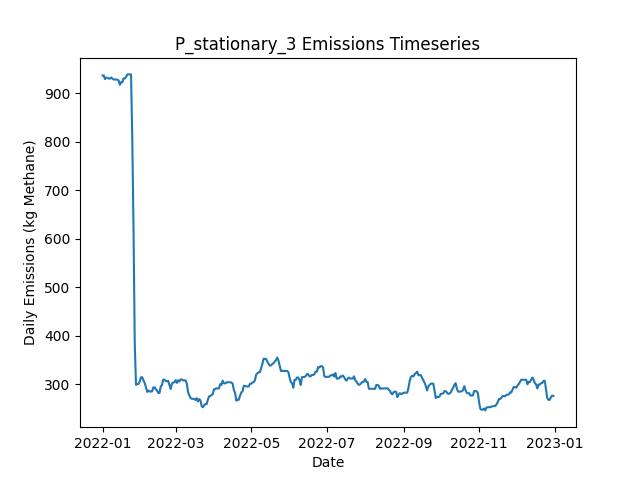

Values plotted in this chart, from the file beside it:
Date, Daily Emissions (Kg Methane), Daily Mitigable Emissions (Kg Methane), Daily Non-Mitigable Emissions (Kg Methan…, Daily Cost ($), Active Leaks, New Leaks, Leaks Repaired, Leaks Naturally Repaired, Leaks Tagged, Daily Repair Cost ($), Daily Natural Repair Cost ($), stationary Deployment Cost ($), stationary Sites flagged for Follow-Up, stationary Leaks tagged for repair, stationary Sites Visited, stationary Travel Time (Minutes), stationary Survey Time (Minutes), OGI_FU Deployment Cost ($), OGI_FU Sites flagged for Follow-Up, OGI_FU Leaks tagged for repair, OGI_FU Sites Visited, OGI_FU Travel Time (Minutes), OGI_FU Survey Time (Minutes)
2022-01-01, 937, 669.5, 267.6, 6030, 356, 358, 0, 2, 0.00000, 0.00000, 400, 6030, 0, , 10, 0, 0, 0.00000, , 0, 0, 0, 0
2022-01-02, 937.3, 669.7, 267.6, 30, 357, 1, 0, 0, 0.00000, 0.00000, 0.00000, 30, 0, , 10, 0, 0, 0.00000, , 0, 0, 0, 0
2022-01-03, 929.7, 662.1, 267.6, 30, 354, 0, 0, 3, 0.00000, 0.00000, 600, 30, 0, , 10, 0, 0, 0.00000, , 0, 0, 0, 0
2022-01-04, 932.6, 665, 267.6, 30, 356, 2, 0, 0, 0.00000, 0.00000, 0.00000, 30, 0, , 10, 0, 0, 0.00000, , 0, 0, 0, 0
2022-01-05, 932.6, 665, 267.6, 30, 356, 0, 0, 0, 0.00000, 0.00000, 0.00000, 30, 0, , 10, 0, 0, 0.00000, , 0, 0, 0, 0
2022-01-06, 930.6, 665, 265.6, 30, 355, 0, 0, 0, 0.00000, 0.00000, 0.00000, 30, 0, , 10, 0, 0, 0.00000, , 0, 0, 0, 0
2022-01-07, 930.6, 665, 265.6, 30, 355, 0, 0, 0, 0.00000, 0.00000, 0.00000, 30, 0, , 10, 0, 0, 0.00000, , 0, 0, 0, 0
2022-01-08, 933, 667.4, 265.6, 30, 355, 2, 0, 2, 0.00000, 0.00000, 400, 30, 0, , 10, 0, 0, 0.00000, , 0, 0, 0, 0
2022-01-09, 930.6, 665, 265.6, 30, 355, 1, 0, 1, 0.00000, 0.00000, 200, 30, 0, , 10, 0, 0, 0.00000, , 0, 0, 0, 0
2022-01-10, 928.8, 661.2, 267.6, 1030, 355, 2, 0, 2, 50, 0.00000, 400, 30, 10, , 10, 0, 0, 1000, , 50, 3, 120, 360
2022-01-11, 928.8, 661.2, 267.6, 1030, 355, 0, 0, 0, 62, 0.00000, 0.00000, 30, 0, , 10, 0, 0, 1000, , 62, 3, 120, 360
2022-01-12, 928.8, 661.2, 267.6, 1030, 355, 0, 0, 0, 77, 0.00000, 0.00000, 30, 0, , 10, 0, 0, 1000, , 77, 3, 120, 360
2022-01-13, 928.3, 660.7, 267.6, 530, 354, 0, 0, 1, 25, 0.00000, 200, 30, 0, , 10, 0, 0, 500, , 25, 1, 30, 120
2022-01-14, 926.8, 669.5, 257.3, 30, 354, 2, 0, 0, 0.00000, 0.00000, 0.00000, 30, 0, , 10, 0, 0, 0.00000, , 0, 0, 0, 0
2022-01-15, 917.9, 669.5, 248.4, 30, 353, 0, 0, 0, 0.00000, 0.00000, 0.00000, 30, 0, , 10, 0, 0, 0.00000, , 0, 0, 0, 0
2022-01-16, 923.2, 674.8, 248.4, 30, 355, 2, 0, 0, 0.00000, 0.00000, 0.00000, 30, 0, , 10, 0, 0, 0.00000, , 0, 0, 0, 0
2022-01-17, 923.2, 674.8, 248.4, 30, 355, 0, 0, 0, 0.00000, 0.00000, 0.00000, 30, 0, , 10, 0, 0, 0.00000, , 0, 0, 0, 0
2022-01-18, 931, 682, 249.1, 30, 358, 3, 0, 0, 0.00000, 0.00000, 0.00000, 30, 0, , 10, 0, 0, 0.00000, , 0, 0, 0, 0
2022-01-19, 931.3, 682.2, 249.1, 1030, 359, 1, 0, 0, 77, 0.00000, 0.00000, 30, 10, , 10, 0, 0, 1000, , 77, 3, 120, 360
2022-01-20, 933.9, 684.9, 249.1, 1030, 360, 1, 0, 0, 60, 0.00000, 0.00000, 30, 0, , 10, 0, 0, 1000, , 60, 3, 120, 360
2022-01-21, 939.3, 692.2, 247.1, 1030, 362, 3, 0, 0, 64, 0.00000, 0.00000, 30, 0, , 10, 0, 0, 1000, , 64, 3, 120, 360
2022-01-22, 939.3, 692.2, 247.1, 530, 362, 0, 0, 0, 20, 0.00000, 0.00000, 30, 0, , 10, 0, 0, 500, , 20, 1, 30, 120
2022-01-23, 939.3, 692.2, 247.1, 30, 362, 0, 0, 0, 0.00000, 0.00000, 0.00000, 30, 0, , 10, 0, 0, 0.00000, , 0, 0, 0, 0
2022-01-24, 939.3, 692.2, 247.1, 30, 362, 0, 0, 0, 0.00000, 0.00000, 0.00000, 30, 0, , 10, 0, 0, 0.00000, , 0, 0, 0, 0
2022-01-25, 806.6, 559.5, 247.1, 8430, 321, 1, 42, 0, 0.00000, 8400, 0.00000, 30, 0, , 10, 0, 0, 0.00000, , 0, 0, 0, 0
2022-01-26, 623.2, 376.1, 247.1, 10630, 268, 0, 53, 0, 0.00000, 10600, 0.00000, 30, 0, , 10, 0, 0, 0.00000, , 0, 0, 0, 0
2022-01-27, 383.6, 136.8, 246.9, 13430, 200, 1, 67, 1, 0.00000, 13400, 200, 30, 0, , 10, 0, 0, 0.00000, , 0, 0, 0, 0
2022-01-28, 298.5, 53.63, 244.9, 6630, 173, 2, 28, 0, 16, 5600, 0.00000, 30, 10, , 10, 0, 0, 1000, , 16, 3, 120, 360
2022-01-29, 300.3, 53.4, 246.9, 1030, 173, 1, 0, 1, 17, 0.00000, 200, 30, 0, , 10, 0, 0, 1000, , 17, 3, 120, 360
2022-01-30, 300.3, 53.4, 246.9, 1030, 173, 0, 0, 0, 14, 0.00000, 0.00000, 30, 0, , 10, 0, 0, 1000, , 14, 3, 120, 360
2022-01-31, 304.9, 56.09, 248.8, 530, 175, 2, 0, 0, 5, 0.00000, 0.00000, 30, 0, , 10, 0, 0, 500, , 5, 1, 30, 120
2022-02-01, 313.9, 58.77, 255.1, 30, 176, 2, 0, 0, 0.00000, 0.00000, 0.00000, 30, 0, , 10, 0, 0, 0.00000, , 0, 0, 0, 0
2022-02-02, 314.4, 58.77, 255.6, 30, 177, 1, 0, 0, 0.00000, 0.00000, 0.00000, 30, 0, , 10, 0, 0, 0.00000, , 0, 0, 0, 0
2022-02-03, 307.9, 54.3, 253.6, 230, 175, 0, 1, 0, 0.00000, 200, 0.00000, 30, 0, , 10, 0, 0, 0.00000, , 0, 0, 0, 0
2022-02-04, 302.6, 48.94, 253.6, 430, 173, 0, 2, 0, 0.00000, 400, 0.00000, 30, 0, , 10, 0, 0, 0.00000, , 0, 0, 0, 0
2022-02-05, 294.3, 40.89, 253.4, 630, 169, 0, 3, 0, 0.00000, 600, 0.00000, 30, 0, , 10, 0, 0, 0.00000, , 0, 0, 0, 0
2022-02-06, 284, 30.61, 253.4, 1430, 168, 1, 2, 0, 14, 400, 0.00000, 30, 10, , 10, 0, 0, 1000, , 14, 3, 120, 360
2022-02-07, 286.9, 33.52, 253.4, 1030, 170, 2, 0, 0, 13, 0.00000, 0.00000, 30, 0, , 10, 0, 0, 1000, , 13, 3, 120, 360
2022-02-08, 284.9, 33.52, 251.4, 1030, 169, 0, 0, 0, 14, 0.00000, 0.00000, 30, 0, , 10, 0, 0, 1000, , 14, 3, 120, 360
2022-02-09, 284.7, 33.52, 251.2, 530, 168, 0, 0, 0, 5, 0.00000, 0.00000, 30, 0, , 10, 0, 0, 500, , 5, 1, 30, 120
2022-02-10, 284.9, 33.74, 251.2, 30, 169, 1, 0, 0, 0.00000, 0.00000, 0.00000, 30, 0, , 10, 0, 0, 0.00000, , 0, 0, 0, 0
2022-02-11, 293.2, 42.01, 251.2, 30, 170, 1, 0, 0, 0.00000, 0.00000, 0.00000, 30, 0, , 10, 0, 0, 0.00000, , 0, 0, 0, 0
2022-02-12, 293.4, 42.23, 251.2, 230, 171, 2, 1, 0, 0.00000, 200, 0.00000, 30, 0, , 10, 0, 0, 0.00000, , 0, 0, 0, 0
2022-02-13, 289.2, 37.99, 251.2, 430, 169, 0, 2, 0, 0.00000, 400, 0.00000, 30, 0, , 10, 0, 0, 0.00000, , 0, 0, 0, 0
2022-02-14, 286.5, 35.3, 251.2, 230, 168, 0, 1, 0, 0.00000, 200, 0.00000, 30, 0, , 10, 0, 0, 0.00000, , 0, 0, 0, 0
2022-02-15, 281.8, 32.62, 249.2, 1230, 166, 0, 1, 0, 13, 200, 0.00000, 30, 10, , 10, 0, 0, 1000, , 13, 3, 120, 360
2022-02-16, 281.8, 32.62, 249.2, 1030, 166, 0, 0, 0, 12, 0.00000, 0.00000, 30, 0, , 10, 0, 0, 1000, , 12, 3, 120, 360
2022-02-17, 295.5, 38.66, 256.8, 1030, 167, 2, 0, 0, 14, 0.00000, 0.00000, 30, 0, , 10, 0, 0, 1000, , 14, 3, 120, 360
2022-02-18, 298.2, 41.34, 256.8, 530, 168, 1, 0, 0, 5, 0.00000, 0.00000, 30, 0, , 10, 0, 0, 500, , 5, 1, 30, 120
2022-02-19, 309.5, 50.05, 259.5, 30, 172, 4, 0, 0, 0.00000, 0.00000, 0.00000, 30, 0, , 10, 0, 0, 0.00000, , 0, 0, 0, 0
2022-02-20, 309.1, 49.61, 259.5, 30, 171, 0, 0, 1, 0.00000, 0.00000, 200, 30, 0, , 10, 0, 0, 0.00000, , 0, 0, 0, 0
2022-02-21, 306.4, 46.92, 259.5, 230, 170, 0, 1, 0, 0.00000, 200, 0.00000, 30, 0, , 10, 0, 0, 0.00000, , 0, 0, 0, 0
2022-02-22, 306.2, 46.7, 259.5, 30, 169, 0, 0, 1, 0.00000, 0.00000, 200, 30, 0, , 10, 0, 0, 0.00000, , 0, 0, 0, 0
2022-02-23, 306.6, 55.42, 251.2, 30, 170, 2, 0, 0, 0.00000, 0.00000, 0.00000, 30, 0, , 10, 0, 0, 0.00000, , 0, 0, 0, 0
2022-02-24, 298.1, 55.86, 242.3, 1230, 170, 2, 1, 0, 18, 200, 0.00000, 30, 10, , 10, 0, 0, 1000, , 18, 3, 120, 360
2022-02-25, 289.9, 55.86, 234, 1030, 170, 1, 0, 0, 14, 0.00000, 0.00000, 30, 0, , 10, 0, 0, 1000, , 14, 3, 120, 360
2022-02-26, 301, 58.1, 242.9, 1030, 171, 2, 0, 1, 14, 0.00000, 200, 30, 0, , 10, 0, 0, 1000, , 14, 3, 120, 360
2022-02-27, 303.7, 60.78, 242.9, 530, 172, 1, 0, 0, 4, 0.00000, 0.00000, 30, 0, , 10, 0, 0, 500, , 4, 1, 30, 120
2022-02-28, 303.7, 60.78, 242.9, 30, 172, 0, 0, 0, 0.00000, 0.00000, 0.00000, 30, 0, , 10, 0, 0, 0.00000, , 0, 0, 0, 0
2022-03-01, 308.2, 65.25, 242.9, 30, 173, 1, 0, 0, 0.00000, 0.00000, 0.00000, 30, 0, , 10, 0, 0, 0.00000, , 0, 0, 0, 0
... 305 more rows
